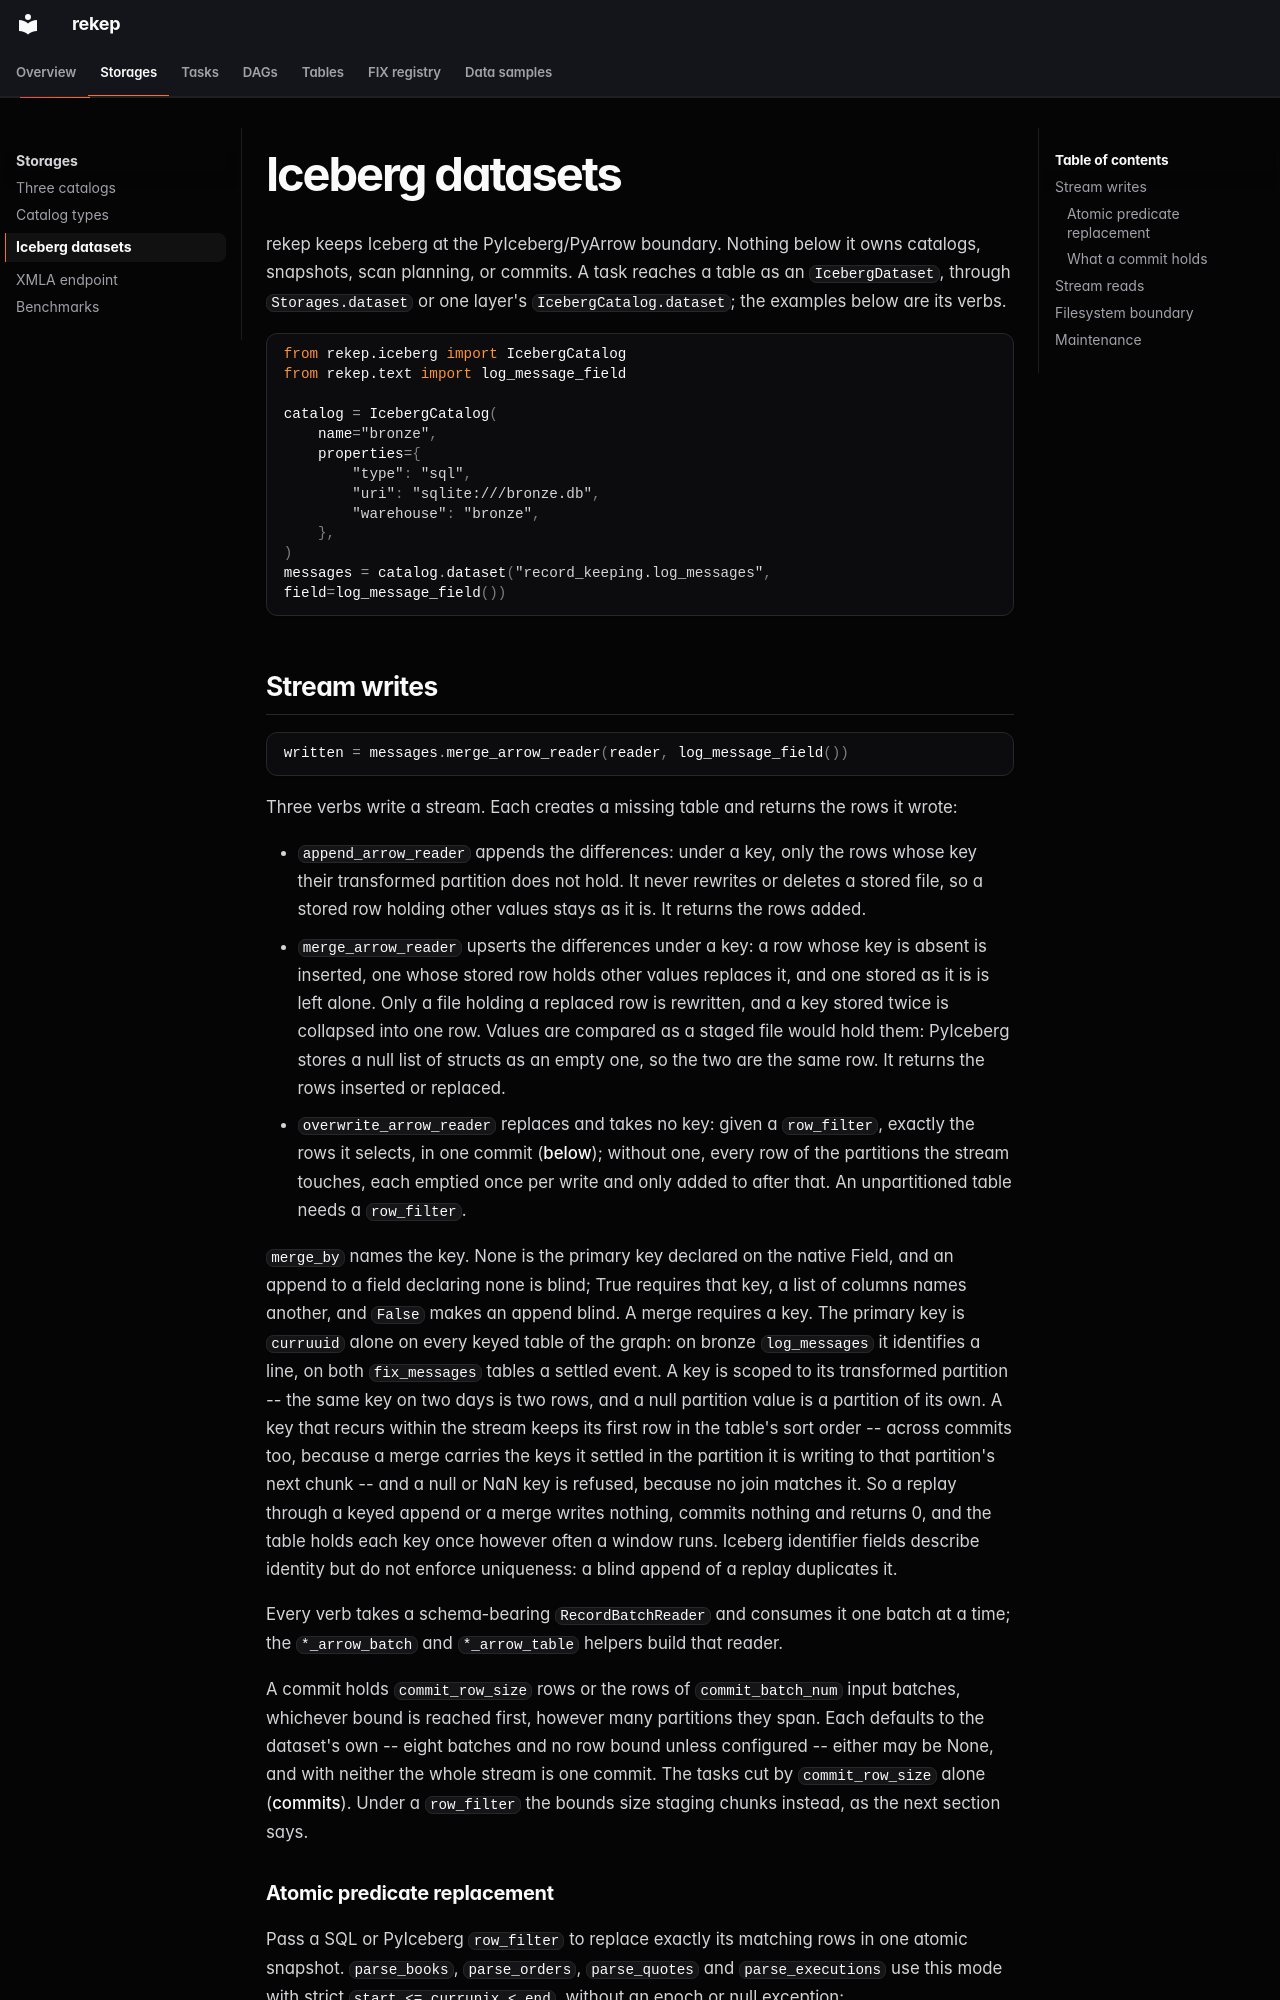

repository: Platob/yggfin · page: storages/iceberg/index.html · generator: mkdocs

# Iceberg datasets

rekep keeps Iceberg at the PyIceberg/PyArrow boundary. Nothing below it owns
catalogs, snapshots, scan planning, or commits. A task reaches a table as an
`IcebergDataset`, through `Storages.dataset` or one layer's
`IcebergCatalog.dataset`; the examples below are its verbs.

```python
from rekep.iceberg import IcebergCatalog
from rekep.text import log_message_field

catalog = IcebergCatalog(
    name="bronze",
    properties={
        "type": "sql",
        "uri": "sqlite:///bronze.db",
        "warehouse": "bronze",
    },
)
messages = catalog.dataset("record_keeping.log_messages", field=log_message_field())
```

## Stream writes

```python
written = messages.merge_arrow_reader(reader, log_message_field())
```

Three verbs write a stream. Each creates a missing table and returns the rows
it wrote:

- `append_arrow_reader` appends the differences: under a key, only the rows
  whose key their transformed partition does not hold. It never rewrites or
  deletes a stored file, so a stored row holding other values stays as it
  is. It returns the rows added.
- `merge_arrow_reader` upserts the differences under a key: a row whose key
  is absent is inserted, one whose stored row holds other values replaces it,
  and one stored as it is is left alone. Only a file holding a replaced row
  is rewritten, and a key stored twice is collapsed into one row. Values are
  compared as a staged file would hold them: PyIceberg stores a null list of structs as
  an empty one, so the two are the same row. It returns the rows inserted or
  replaced.
- `overwrite_arrow_reader` replaces and takes no key: given a `row_filter`,
  exactly the rows it selects, in one commit
  ([below](#atomic-predicate-replacement)); without one, every row of the
  partitions the stream touches, each emptied once per write and only added
  to after that. An unpartitioned table needs a `row_filter`.

`merge_by` names the key. None is the primary key declared on the native
Field, and an append to a field declaring none is blind; True requires that
key, a list of columns names another, and `False` makes an append blind. A
merge requires a key. The primary key is `curruuid` alone on every keyed
table of the graph: on bronze `log_messages` it identifies a line, on both
`fix_messages` tables a settled event. A key is scoped to its transformed
partition -- the same key on two days is two rows, and a null partition value
is a partition of its own. A key that recurs within the stream keeps its
first row in the table's sort order -- across commits too, because a merge
carries the keys it settled in the partition it is writing to that
partition's next chunk -- and a null or NaN key is refused,
because no join matches it. So a replay through a keyed append or a merge
writes nothing, commits nothing and returns 0, and the table holds each key
once however often a window runs. Iceberg identifier fields describe identity
but do not enforce uniqueness: a blind append of a replay duplicates it.

Every verb takes a schema-bearing `RecordBatchReader` and consumes it one
batch at a time; the `*_arrow_batch` and `*_arrow_table` helpers build that
reader.

A commit holds `commit_row_size` rows or the rows of `commit_batch_num` input
batches, whichever bound is reached first, however many partitions they
span. Each defaults to the dataset's own -- eight batches and no row bound
unless configured -- either may be None, and with neither the whole stream is
one commit. The tasks cut by `commit_row_size` alone
([commits](../tasks/index.md#commits)). Under a `row_filter` the bounds size
staging chunks instead, as the next section says.
